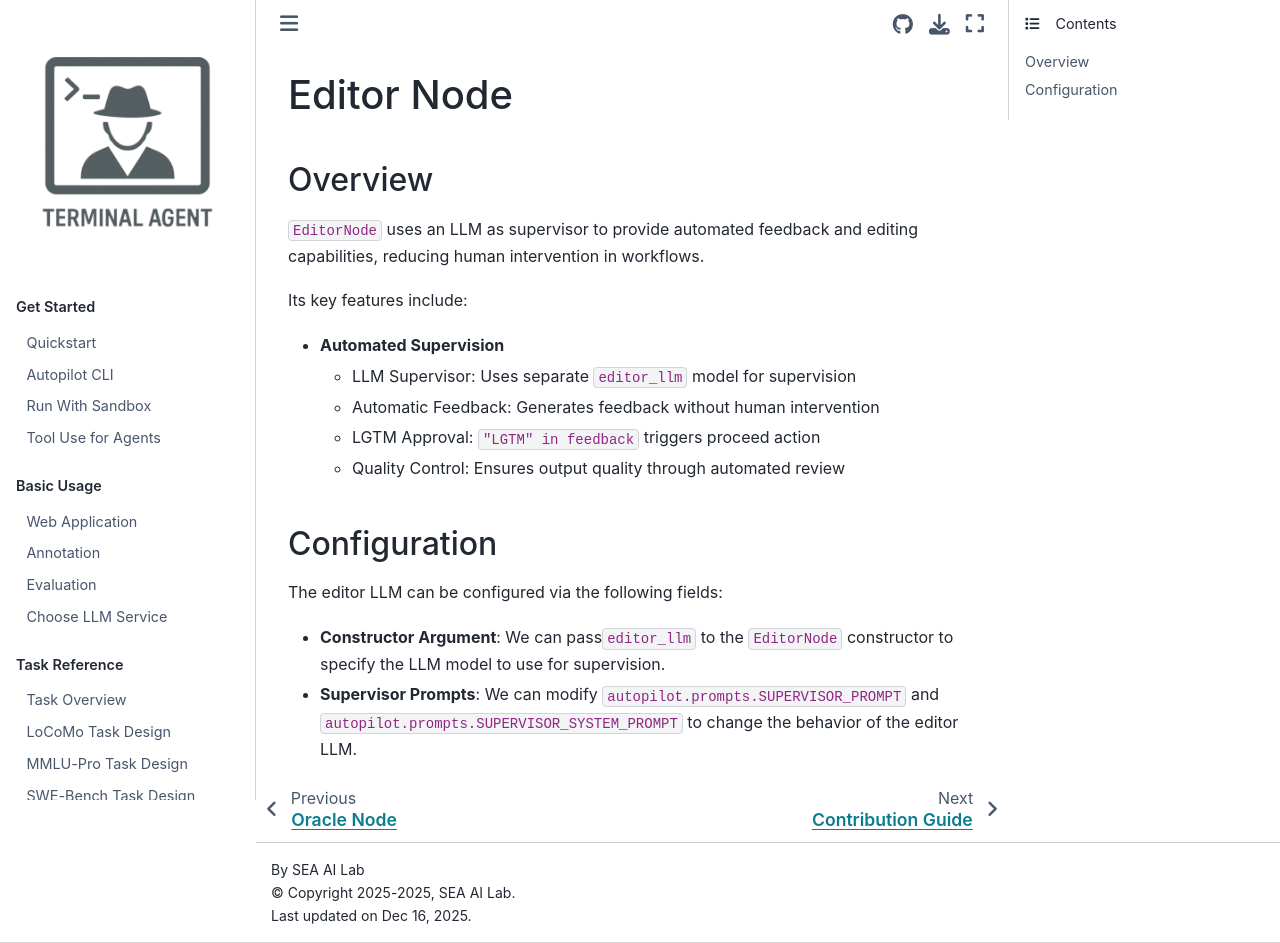

repository: terminal-agent/reptile · page: dev_ref/nodes/editor_node.html · generator: sphinx

# Editor Node

## Overview

`EditorNode` uses an LLM as supervisor to provide automated feedback and editing capabilities, reducing human intervention in workflows.

Its key features include:

- **Automated Supervision**
    - LLM Supervisor: Uses separate `editor_llm` model for supervision
    - Automatic Feedback: Generates feedback without human intervention
    - LGTM Approval: `"LGTM" in feedback` triggers proceed action
    - Quality Control: Ensures output quality through automated review


## Configuration

The editor LLM can be configured via the following fields:

- **Constructor Argument**: We can pass`editor_llm` to the `EditorNode` constructor to specify the LLM model to use for supervision.
- **Supervisor Prompts**: We can modify `autopilot.prompts.SUPERVISOR_PROMPT` and `autopilot.prompts.SUPERVISOR_SYSTEM_PROMPT` to change the behavior of the editor LLM.
